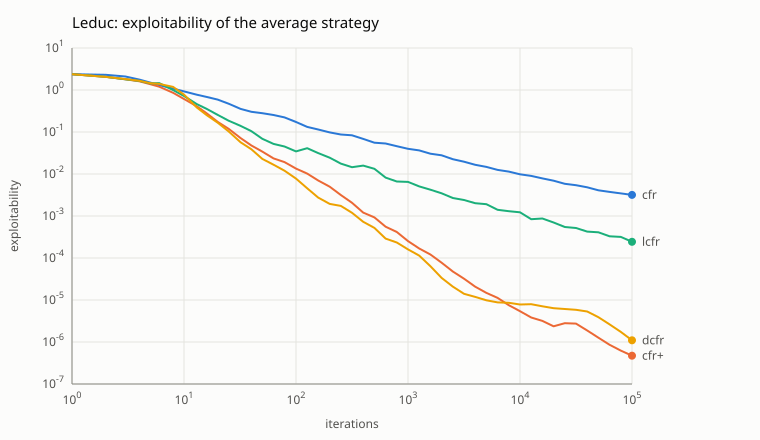

Values plotted in this chart, from the file beside it:
algorithm, iteration, exploitability
cfr, 1, 2.374
cfr, 2, 2.301
cfr, 3, 2.097
cfr, 4, 1.769
cfr, 5, 1.504
cfr, 6, 1.311
cfr, 8, 1.082
cfr, 10, 0.927
cfr, 13, 0.7745
cfr, 16, 0.6813
cfr, 20, 0.5912
cfr, 25, 0.4712
cfr, 32, 0.3547
cfr, 40, 0.3034
cfr, 50, 0.2809
cfr, 63, 0.2537
cfr, 79, 0.2224
cfr, 100, 0.173
cfr, 126, 0.132
cfr, 158, 0.1148
cfr, 200, 0.09797
cfr, 251, 0.08698
cfr, 316, 0.08326
cfr, 398, 0.06838
cfr, 501, 0.05569
cfr, 631, 0.05329
cfr, 794, 0.04581
cfr, 1000, 0.03981
cfr, 1259, 0.0364
cfr, 1585, 0.03037
cfr, 1995, 0.02795
cfr, 2512, 0.02252
cfr, 3162, 0.01967
cfr, 3981, 0.01657
cfr, 5012, 0.01475
cfr, 6310, 0.01253
cfr, 7943, 0.01139
cfr, 10000, 0.009848
cfr, 12589, 0.009006
cfr, 15849, 0.007844
cfr, 19953, 0.006923
cfr, 25119, 0.005837
cfr, 31623, 0.005416
cfr, 39811, 0.00482
cfr, 50119, 0.004087
cfr, 63096, 0.003751
cfr, 79433, 0.003456
cfr, 100000, 0.003182
cfr+, 1, 2.374
cfr+, 2, 2.058
cfr+, 3, 1.794
cfr+, 4, 1.61
cfr+, 5, 1.371
cfr+, 6, 1.195
cfr+, 8, 0.8598
cfr+, 10, 0.6104
cfr+, 13, 0.4099
cfr+, 16, 0.2762
cfr+, 20, 0.1737
cfr+, 25, 0.1194
... 132 more rows
